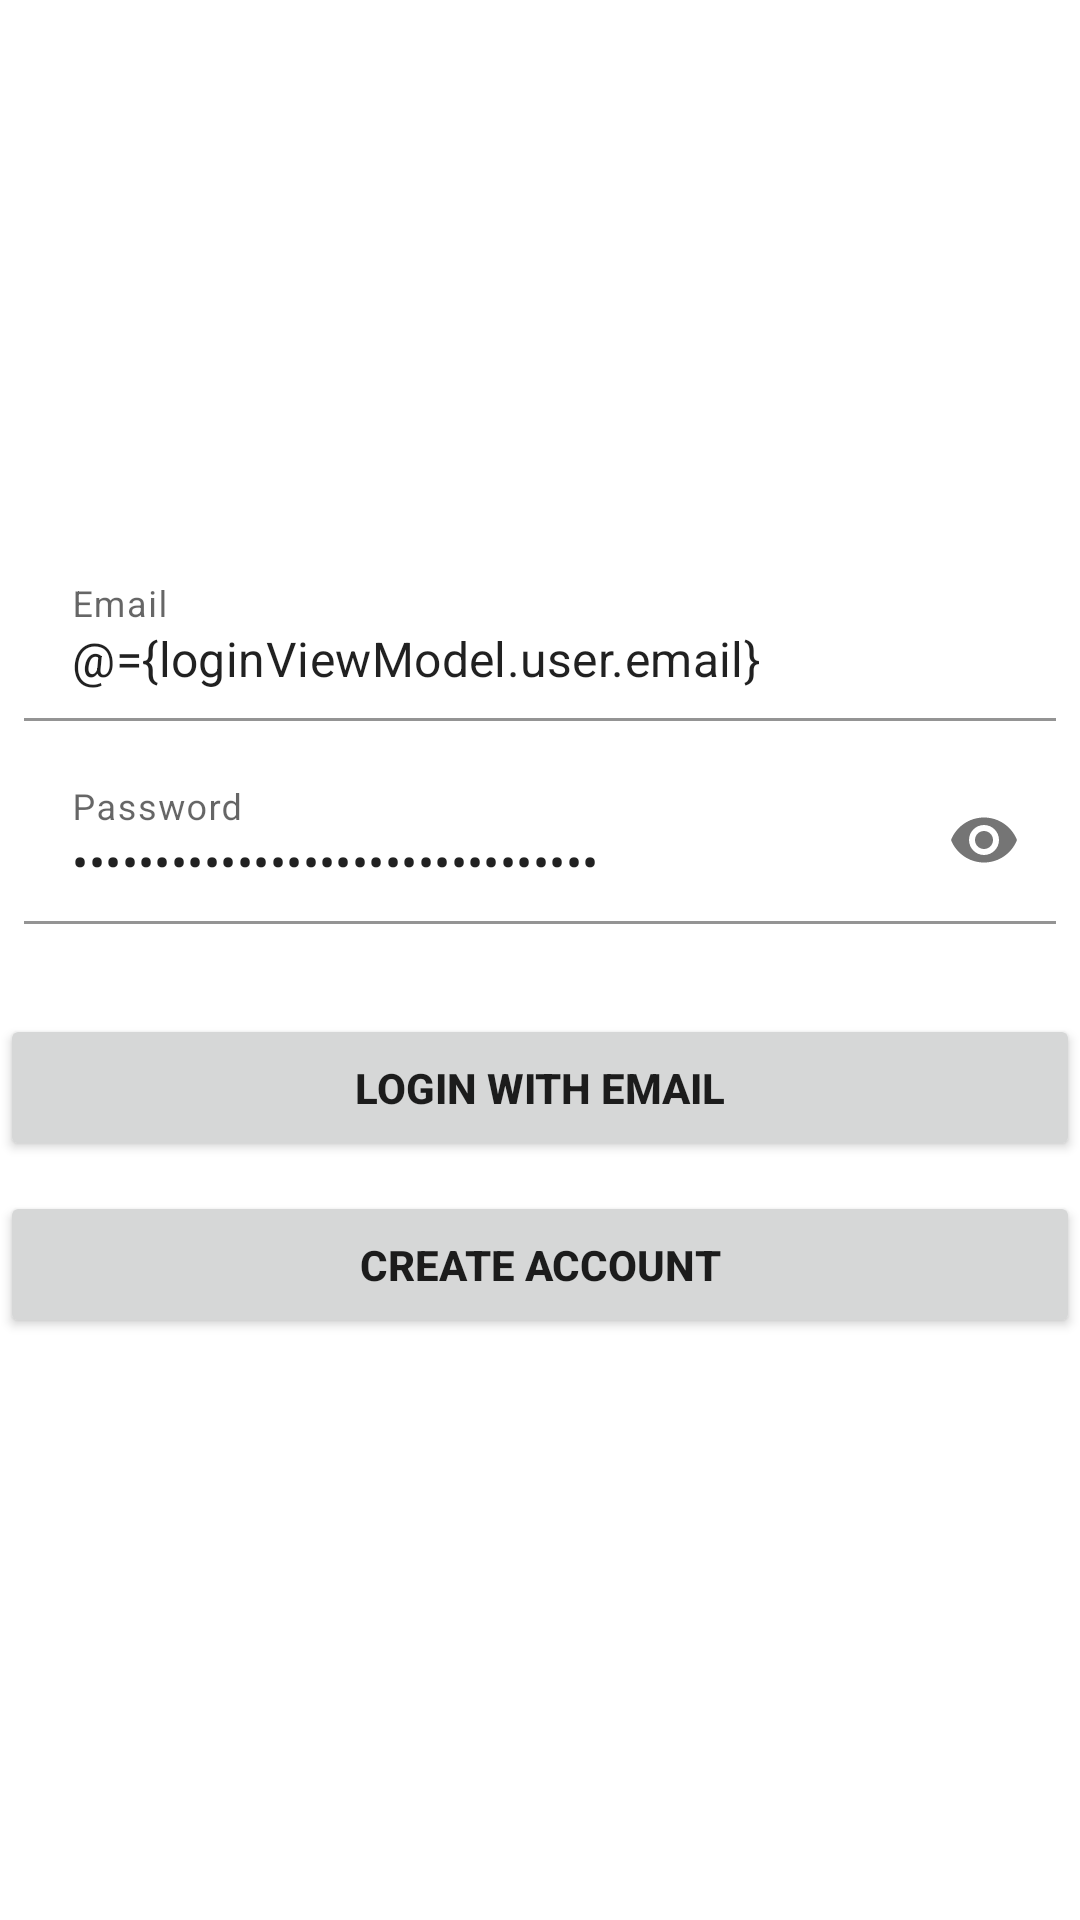

Layout XML and referenced resources for this Android screen:
<!-- AndroidManifest.xml: application theme Theme.ShoeStoreInventoryCapstone_1 -->
<!-- res/layout/activity_login.xml -->
<?xml version="1.0" encoding="utf-8"?>
<layout
    xmlns:android="http://schemas.android.com/apk/res/android"
    xmlns:app="http://schemas.android.com/apk/res-auto">

    <data>
        <variable
            name="loginViewModel"
            type="paolo.udacity.color.my.shoestoreinventorycapstone_1.features.authentication.login.view.LoginViewModel" />
    </data>

    <androidx.constraintlayout.widget.ConstraintLayout
        android:layout_width="match_parent"
        android:layout_height="match_parent">

        <com.google.android.material.textfield.TextInputLayout
            android:id="@+id/tl_email"
            android:layout_width="match_parent"
            android:layout_height="wrap_content"
            android:layout_marginLeft="8dp"
            android:layout_marginTop="5dp"
            android:layout_marginRight="8dp"
            android:layout_marginBottom="12dp"
            app:boxBackgroundColor="@color/white"
            app:layout_constraintBottom_toTopOf="@+id/tl_password"
            app:layout_constraintEnd_toEndOf="parent"
            app:layout_constraintStart_toStartOf="parent"
            app:shapeAppearance="@style/ShapeAppearance.MaterialComponents.SmallComponent">

            <com.google.android.material.textfield.TextInputEditText
                android:id="@+id/et_email"
                android:layout_width="match_parent"
                android:layout_height="wrap_content"
                android:hint="@string/til_hint_email"
                android:inputType="textEmailAddress"
                android:text="@={loginViewModel.user.email}" />

        </com.google.android.material.textfield.TextInputLayout>

        <com.google.android.material.textfield.TextInputLayout
            android:id="@+id/tl_password"
            android:layout_width="match_parent"
            android:layout_height="wrap_content"
            android:layout_marginLeft="8dp"
            android:layout_marginRight="8dp"
            android:layout_marginBottom="12dp"
            app:boxBackgroundColor="@color/white"
            app:layout_constraintBottom_toTopOf="@+id/g_50_vertical"
            app:layout_constraintEnd_toEndOf="parent"
            app:layout_constraintStart_toStartOf="parent"
            app:passwordToggleEnabled="true"
            app:shapeAppearance="@style/ShapeAppearance.MaterialComponents.SmallComponent">

            <com.google.android.material.textfield.TextInputEditText
                android:id="@+id/et_password"
                android:layout_width="match_parent"
                android:layout_height="wrap_content"
                android:hint="@string/til_hint_password"
                android:imeOptions="actionDone"
                android:inputType="textPassword"
                android:selectAllOnFocus="true"
                android:text="@={loginViewModel.user.password}" />

        </com.google.android.material.textfield.TextInputLayout>

        <androidx.appcompat.widget.AppCompatButton
            android:id="@+id/b_email_login"
            android:layout_width="0dp"
            android:layout_height="wrap_content"
            android:layout_marginTop="30dp"
            android:gravity="center"
            android:onClick="@{_ -> loginViewModel.login()}"
            android:paddingTop="15dp"
            android:paddingBottom="15dp"
            android:text="@string/b_text_login_with_email"
            android:textStyle="bold"
            app:layout_constraintEnd_toEndOf="parent"
            app:layout_constraintStart_toStartOf="parent"
            app:layout_constraintTop_toBottomOf="@+id/tl_password" />

        <androidx.appcompat.widget.AppCompatButton
            android:id="@+id/b_create_account"
            android:layout_width="0dp"
            android:layout_height="wrap_content"
            android:layout_marginTop="10dp"
            android:gravity="center"
            android:onClick="@{_ -> loginViewModel.createAccount()}"
            android:paddingTop="15dp"
            android:paddingBottom="15dp"
            android:text="@string/b_text_create_account"
            android:textStyle="bold"
            app:layout_constraintEnd_toEndOf="parent"
            app:layout_constraintStart_toStartOf="parent"
            app:layout_constraintTop_toBottomOf="@id/b_email_login" />

        <androidx.constraintlayout.widget.Guideline
            android:id="@+id/g_50_vertical"
            android:layout_width="wrap_content"
            android:layout_height="wrap_content"
            android:orientation="horizontal"
            app:layout_constraintGuide_percent="0.5" />

        <androidx.constraintlayout.widget.Group
            android:id="@+id/g_actions"
            android:layout_width="wrap_content"
            android:layout_height="wrap_content"
            android:visibility="visible"
            app:constraint_referenced_ids="tl_email, tl_password, b_email_login, b_create_account" />

        <com.airbnb.lottie.LottieAnimationView
            android:id="@+id/lav_loader"
            android:layout_width="match_parent"
            android:layout_height="wrap_content"
            android:visibility="gone"
            app:layout_constraintBottom_toBottomOf="parent"
            app:layout_constraintEnd_toEndOf="parent"
            app:layout_constraintStart_toStartOf="parent"
            app:layout_constraintTop_toTopOf="parent"
            app:lottie_autoPlay="true"
            app:lottie_loop="true"
            app:lottie_rawRes="@raw/shoe_relax_loader" />

    </androidx.constraintlayout.widget.ConstraintLayout>
</layout>
<!-- resources referenced by this layout -->
<resources>
  <color name="white">#FFFFFFFF</color>
  <string name="b_text_create_account">Create account</string>
  <string name="b_text_login_with_email">Login with email</string>
  <string name="til_hint_email">Email</string>
  <string name="til_hint_password">Password</string>
  <style name="Theme.ShoeStoreInventoryCapstone_1" parent="Theme.MaterialComponents.DayNight.DarkActionBar">
          
          <item name="colorPrimary">@color/purple_500</item>
          <item name="colorPrimaryVariant">@color/purple_700</item>
          <item name="colorOnPrimary">@color/white</item>
          
          <item name="colorSecondary">@color/teal_200</item>
          <item name="colorSecondaryVariant">@color/teal_700</item>
          <item name="colorOnSecondary">@color/black</item>
          
          <item name="android:statusBarColor" tools:targetApi="l">?attr/colorPrimaryVariant</item>
          
      </style>
  <color name="purple_700">#FF3700B3</color>
  <color name="teal_200">#FF03DAC5</color>
  <color name="teal_700">#FF018786</color>
  <color name="black">#FF000000</color>
  <!-- not gathered from this repository: default colours our renderer supplied (Android Studio template values) -->
  <color name="purple_500">#FF6200EE</color>
</resources>
